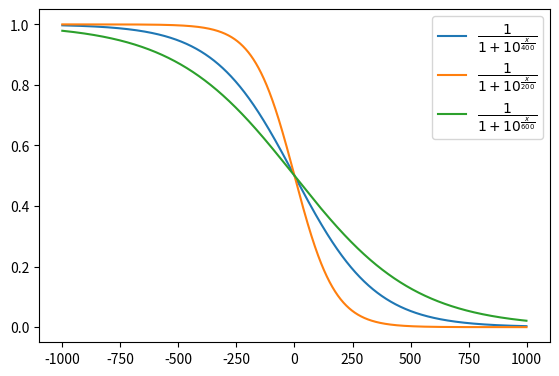

Source code (Python):
import numpy as np

import matplotlib.pyplot as plt

fig, ax = plt.subplots(1, 1)
dpi = 80

x = np.arange(-1000, 1000)

y = 1 / (1 + np.power(10, x / 400))
ax.plot(x, y, label=r'$\dfrac{1}{1 + 10^{\frac{x}{400}}}$')

y = 1 / (1 + np.power(10, x / 200))
ax.plot(x, y, label=r'$\dfrac{1}{1 + 10^{\frac{x}{200}}}$')

y = 1 / (1 + np.power(10, x / 600))
ax.plot(x, y, label=r'$\dfrac{1}{1 + 10^{\frac{x}{600}}}$')

plt.legend(loc='best')
plt.tight_layout()
fig.set_size_inches(450 / dpi, 300 / dpi)
plt.savefig('elo-logistic-distribution.png', dpi=dpi)
